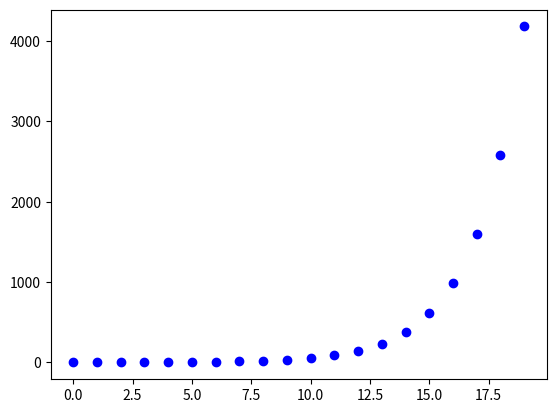

This chart was generated by the following Python code:
import matplotlib.pyplot as plt

def fibonacci(position):
    fibo = 0
    if position == 0:
        return 0
    elif position == 1:
        return 1
    else:
        fibo = fibonacci(position-1) + fibonacci(position-2)
        return fibo
    return -1

#TEST
#Fibonacci series
s=" "
m=[]
for val in range(20):
    n=fibonacci(val)
    s+=("{}, ".format(str(n)))
    m.append(n)
print(s)

plt.plot(range(20),m,'bo')
plt.show()
